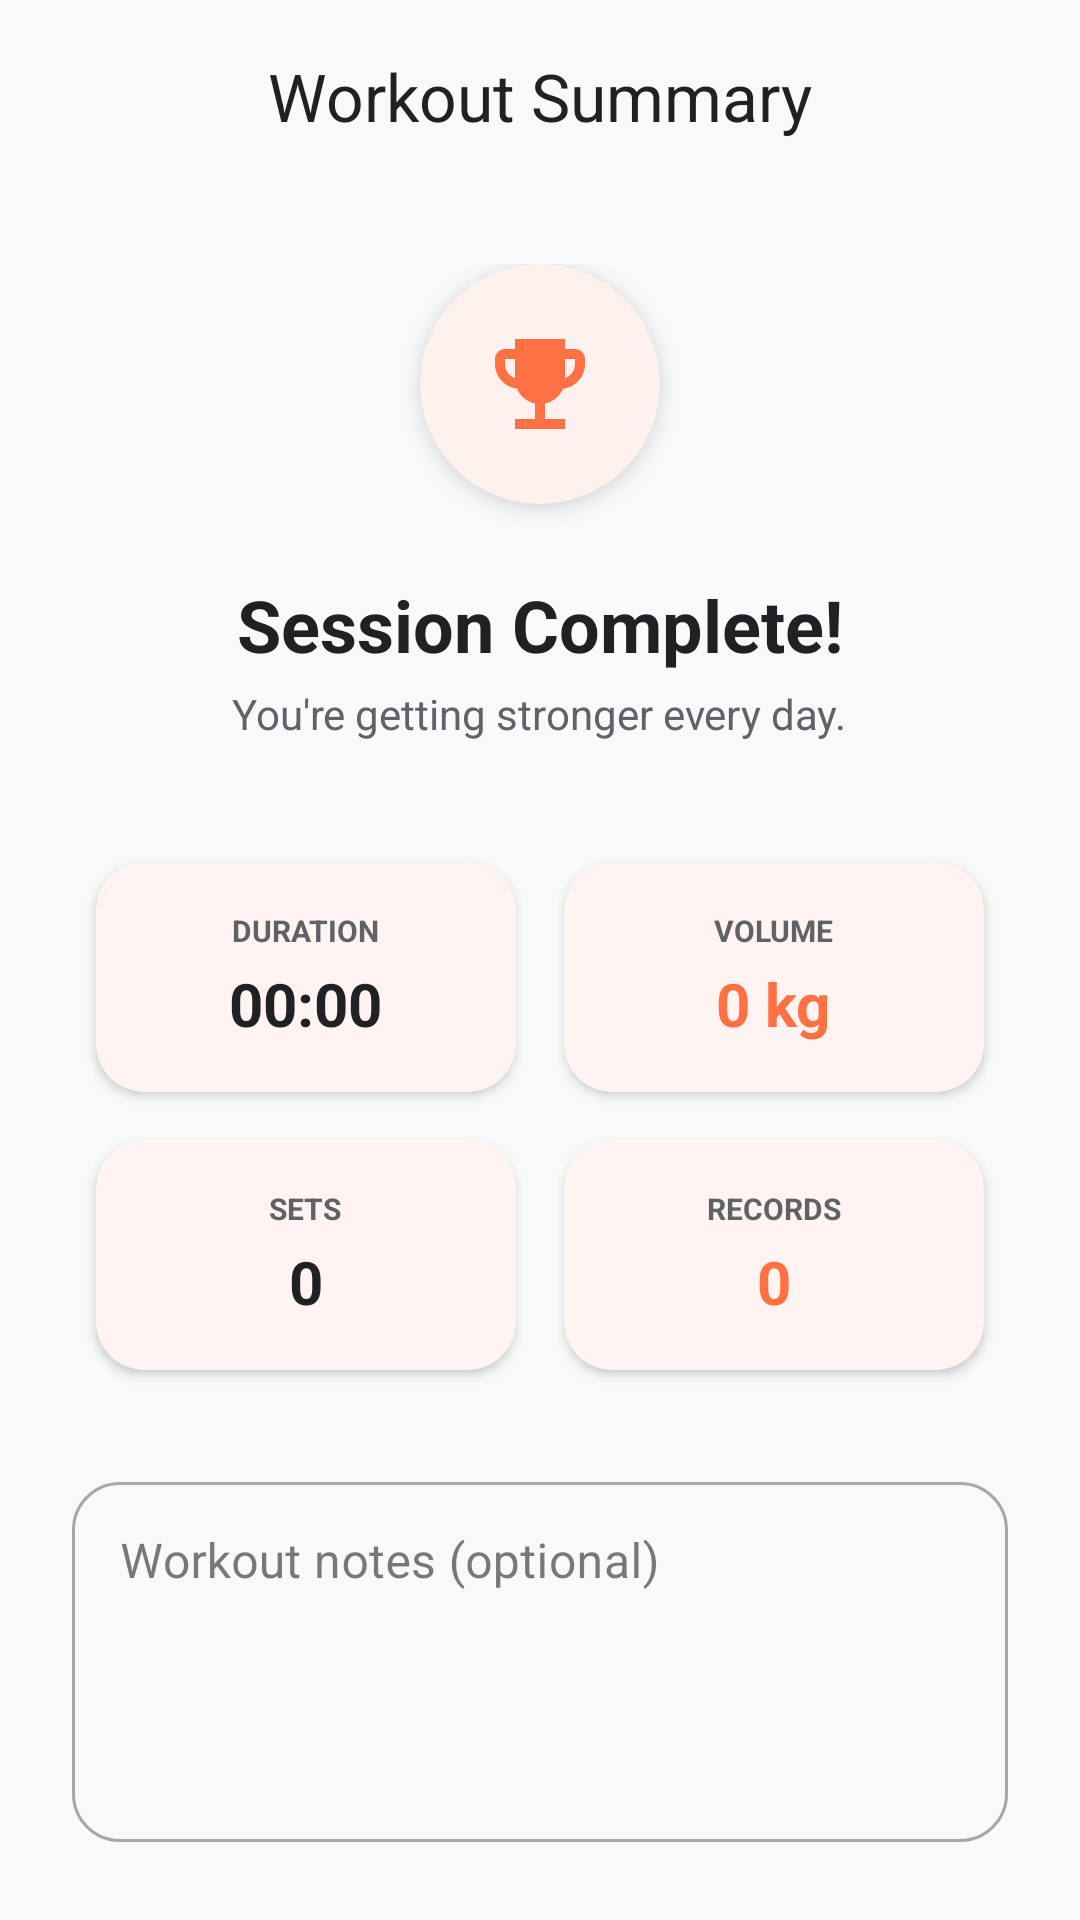

Write the Android layout XML for this screen, with the resource values it uses.
<!-- AndroidManifest.xml: application theme Theme.MyApplication -->
<!-- res/layout/activity_workout_summary.xml -->
<?xml version="1.0" encoding="utf-8"?>
<androidx.coordinatorlayout.widget.CoordinatorLayout
    xmlns:android="http://schemas.android.com/apk/res/android"
    xmlns:app="http://schemas.android.com/apk/res-auto"
    xmlns:tools="http://schemas.github.com/tools"
    android:id="@+id/workoutSummaryMain"
    android:layout_width="match_parent"
    android:layout_height="match_parent"
    android:background="@color/app_background"
    tools:context=".WorkoutSummaryActivity">

    <com.google.android.material.appbar.AppBarLayout
        android:layout_width="match_parent"
        android:layout_height="wrap_content"
        android:background="@android:color/transparent"
        app:elevation="0dp">

        <com.google.android.material.appbar.MaterialToolbar
            android:id="@+id/toolbar"
            android:layout_width="match_parent"
            android:layout_height="?attr/actionBarSize"
            app:navigationIcon="@drawable/ic_chevron_left"
            app:navigationIconTint="@color/text_primary"
            app:title="@string/ui_workout_summary"
            app:titleTextColor="@color/text_primary"
            app:titleCentered="true" />
    </com.google.android.material.appbar.AppBarLayout>

    <androidx.core.widget.NestedScrollView
        android:layout_width="match_parent"
        android:layout_height="match_parent"
        app:layout_behavior="@string/appbar_scrolling_view_behavior">

        <LinearLayout
            android:layout_width="match_parent"
            android:layout_height="wrap_content"
            android:orientation="vertical"
            android:padding="24dp"
            android:gravity="center_horizontal">

            <com.google.android.material.card.MaterialCardView
                android:layout_width="80dp"
                android:layout_height="80dp"
                app:cardCornerRadius="40dp"
                app:cardElevation="4dp"
                app:strokeWidth="0dp"
                app:cardBackgroundColor="@color/app_surface"
                android:layout_marginBottom="24dp">
                <ImageView
                    android:layout_width="40dp"
                    android:layout_height="40dp"
                    android:layout_gravity="center"
                    android:src="@drawable/ic_trophy"
                    app:tint="@color/orange_primary" />
            </com.google.android.material.card.MaterialCardView>

            <TextView
                android:layout_width="wrap_content"
                android:layout_height="wrap_content"
                android:text="@string/ui_session_complete"
                android:textColor="@color/text_primary"
                android:textSize="24sp"
                android:textStyle="bold" />

            <TextView
                android:id="@+id/tvSummarySubtitle"
                android:layout_width="wrap_content"
                android:layout_height="wrap_content"
                android:text="@string/ui_you_re_getting_stronger_every_day"
                android:textColor="@color/text_secondary"
                android:textSize="14sp"
                android:layout_marginTop="4dp"
                android:layout_marginBottom="32dp" />

            
            <GridLayout
                android:layout_width="match_parent"
                android:layout_height="wrap_content"
                android:columnCount="2"
                android:alignmentMode="alignMargins"
                android:columnOrderPreserved="false">

                <com.google.android.material.card.MaterialCardView
                    android:layout_width="0dp"
                    android:layout_height="wrap_content"
                    android:layout_columnWeight="1"
                    android:layout_margin="8dp"
                    app:cardCornerRadius="16dp"
                    app:cardElevation="2dp"
                    app:strokeWidth="0dp">
                    <LinearLayout
                        android:layout_width="match_parent"
                        android:layout_height="wrap_content"
                        android:orientation="vertical"
                        android:padding="16dp"
                        android:gravity="center">
                        <TextView android:layout_width="wrap_content" android:layout_height="wrap_content" android:text="@string/ui_duration_3" android:textColor="@color/text_secondary" android:textSize="10sp" android:textStyle="bold"/>
                        <TextView android:id="@+id/tvSummaryTime" android:layout_width="wrap_content" android:layout_height="wrap_content" android:text="@string/ui_00_00" android:textColor="@color/text_primary" android:textSize="20sp" android:textStyle="bold" android:layout_marginTop="4dp"/>
                    </LinearLayout>
                </com.google.android.material.card.MaterialCardView>

                <com.google.android.material.card.MaterialCardView
                    android:layout_width="0dp"
                    android:layout_height="wrap_content"
                    android:layout_columnWeight="1"
                    android:layout_margin="8dp"
                    app:cardCornerRadius="16dp"
                    app:cardElevation="2dp"
                    app:strokeWidth="0dp">
                    <LinearLayout
                        android:layout_width="match_parent"
                        android:layout_height="wrap_content"
                        android:orientation="vertical"
                        android:padding="16dp"
                        android:gravity="center">
                        <TextView android:layout_width="wrap_content" android:layout_height="wrap_content" android:text="@string/ui_volume" android:textColor="@color/text_secondary" android:textSize="10sp" android:textStyle="bold"/>
                        <TextView android:id="@+id/tvSummaryVolume" android:layout_width="wrap_content" android:layout_height="wrap_content" android:text="@string/ui_0_kg" android:textColor="@color/orange_primary" android:textSize="20sp" android:textStyle="bold" android:layout_marginTop="4dp"/>
                    </LinearLayout>
                </com.google.android.material.card.MaterialCardView>

                <com.google.android.material.card.MaterialCardView
                    android:layout_width="0dp"
                    android:layout_height="wrap_content"
                    android:layout_columnWeight="1"
                    android:layout_margin="8dp"
                    app:cardCornerRadius="16dp"
                    app:cardElevation="2dp"
                    app:strokeWidth="0dp">
                    <LinearLayout
                        android:layout_width="match_parent"
                        android:layout_height="wrap_content"
                        android:orientation="vertical"
                        android:padding="16dp"
                        android:gravity="center">
                        <TextView android:layout_width="wrap_content" android:layout_height="wrap_content" android:text="@string/ui_sets" android:textColor="@color/text_secondary" android:textSize="10sp" android:textStyle="bold"/>
                        <TextView android:id="@+id/tvSummarySets" android:layout_width="wrap_content" android:layout_height="wrap_content" android:text="@string/ui_0" android:textColor="@color/text_primary" android:textSize="20sp" android:textStyle="bold" android:layout_marginTop="4dp"/>
                    </LinearLayout>
                </com.google.android.material.card.MaterialCardView>

                <com.google.android.material.card.MaterialCardView
                    android:layout_width="0dp"
                    android:layout_height="wrap_content"
                    android:layout_columnWeight="1"
                    android:layout_margin="8dp"
                    app:cardCornerRadius="16dp"
                    app:cardElevation="2dp"
                    app:strokeWidth="0dp">
                    <LinearLayout
                        android:layout_width="match_parent"
                        android:layout_height="wrap_content"
                        android:orientation="vertical"
                        android:padding="16dp"
                        android:gravity="center">
                        <TextView android:layout_width="wrap_content" android:layout_height="wrap_content" android:text="@string/ui_records" android:textColor="@color/text_secondary" android:textSize="10sp" android:textStyle="bold"/>
                        <TextView android:id="@+id/tvSummaryPRs" android:layout_width="wrap_content" android:layout_height="wrap_content" android:text="@string/ui_0" android:textColor="@color/orange_primary" android:textSize="20sp" android:textStyle="bold" android:layout_marginTop="4dp"/>
                    </LinearLayout>
                </com.google.android.material.card.MaterialCardView>
            </GridLayout>

            <com.google.android.material.textfield.TextInputLayout
                android:layout_width="match_parent"
                android:layout_height="wrap_content"
                android:layout_marginTop="24dp"
                android:hint="@string/ui_workout_notes_optional"
                app:boxCornerRadiusTopStart="16dp"
                app:boxCornerRadiusTopEnd="16dp"
                app:boxCornerRadiusBottomStart="16dp"
                app:boxCornerRadiusBottomEnd="16dp"
                style="@style/Widget.MaterialComponents.TextInputLayout.OutlinedBox">
                <com.google.android.material.textfield.TextInputEditText
                    android:id="@+id/etWorkoutNotes"
                            android:maxLength="4000"
                    android:layout_width="match_parent"
                    android:layout_height="120dp"
                    android:gravity="top"
                    android:inputType="textMultiLine" />
            </com.google.android.material.textfield.TextInputLayout>

            <com.google.android.material.button.MaterialButton
                android:id="@+id/btnSaveWorkout"
                android:layout_width="match_parent"
                android:layout_height="64dp"
                android:layout_marginTop="32dp"
                android:text="@string/ui_done"
                android:textSize="16sp"
                android:textStyle="bold"
                app:cornerRadius="16dp"
                app:backgroundTint="@color/orange_primary" />

            <com.google.android.material.button.MaterialButton
                android:id="@+id/btnDiscardWorkout"
                style="@style/Widget.MaterialComponents.Button.TextButton"
                android:layout_width="wrap_content"
                android:layout_height="wrap_content"
                android:layout_marginTop="12dp"
                android:text="@string/ui_discard_session"
                android:textColor="@color/text_secondary" />

        </LinearLayout>
    </androidx.core.widget.NestedScrollView>

</androidx.coordinatorlayout.widget.CoordinatorLayout>
<!-- resources referenced by this layout -->
<resources>
  <color name="app_background">#F8F9FA</color>
  <color name="app_surface">#FFFFFF</color>
  <color name="orange_primary">#FF7043</color>
  <color name="text_primary">#202124</color>
  <color name="text_secondary">#5F6368</color>
  <!-- drawable ic_trophy (drawable) -->
  <?xml version="1.0" encoding="utf-8"?>
  <vector xmlns:android="http://schemas.android.com/apk/res/android"
      android:width="24dp"
      android:height="24dp"
      android:viewportWidth="24"
      android:viewportHeight="24">
      <path
          android:fillColor="#FFFFFF"
          android:pathData="M19,5h-2V3H7v2H5C3.9,5 3,5.9 3,7v1c0,2.55 1.92,4.63 4.39,4.94c0.63,1.5 1.98,2.63 3.61,2.96V19H7v2h10v-2h-4v-3.1c1.63,-0.33 2.98,-1.46 3.61,-2.96C19.08,12.63 21,10.55 21,8V7C21,5.9 20.1,5 19,5zM5,8V7h2v3.82C5.84,10.4 5,9.3 5,8zM19,8c0,1.3 -0.84,2.4 -2,2.82V7h2V8z" />
  </vector>
  <string name="ui_0">"0"</string>
  <string name="ui_00_00">"00:00"</string>
  <string name="ui_0_kg">"0 kg"</string>
  <string name="ui_discard_session">"Discard session"</string>
  <string name="ui_done">"DONE"</string>
  <string name="ui_duration_3">"DURATION"</string>
  <string name="ui_records">"RECORDS"</string>
  <string name="ui_session_complete">"Session Complete!"</string>
  <string name="ui_sets">"SETS"</string>
  <string name="ui_volume">"VOLUME"</string>
  <string name="ui_workout_notes_optional">"Workout notes (optional)"</string>
  <string name="ui_workout_summary">"Workout Summary"</string>
  <string name="ui_you_re_getting_stronger_every_day">"You\'re getting stronger every day."</string>
  <style name="Theme.MyApplication" parent="Base.Theme.MyApplication" />
  <style name="Base.Theme.MyApplication" parent="Theme.Material3.DayNight.NoActionBar">
          
          <item name="colorPrimary">@color/orange_primary</item>
          <item name="colorOnPrimary">@color/white</item>
          <item name="colorPrimaryContainer">@color/orange_light</item>
  
          
          <item name="android:windowBackground">@color/app_background</item>
          <item name="colorSurface">@color/app_surface</item>
          <item name="colorOnSurface">@color/text_primary</item>
          <item name="colorSurfaceVariant">@color/app_surface_variant</item>
  
          
          <item name="android:textColorPrimary">@color/text_primary</item>
          <item name="android:textColorSecondary">@color/text_secondary</item>
  
          
          <item name="android:statusBarColor">@color/app_background</item>
          <item name="android:windowLightStatusBar">true</item>
      </style>
  <color name="white">#FFFFFFFF</color>
  <color name="orange_light">#FFCCBC</color>
  <color name="app_surface_variant">#F1F3F4</color>
</resources>
